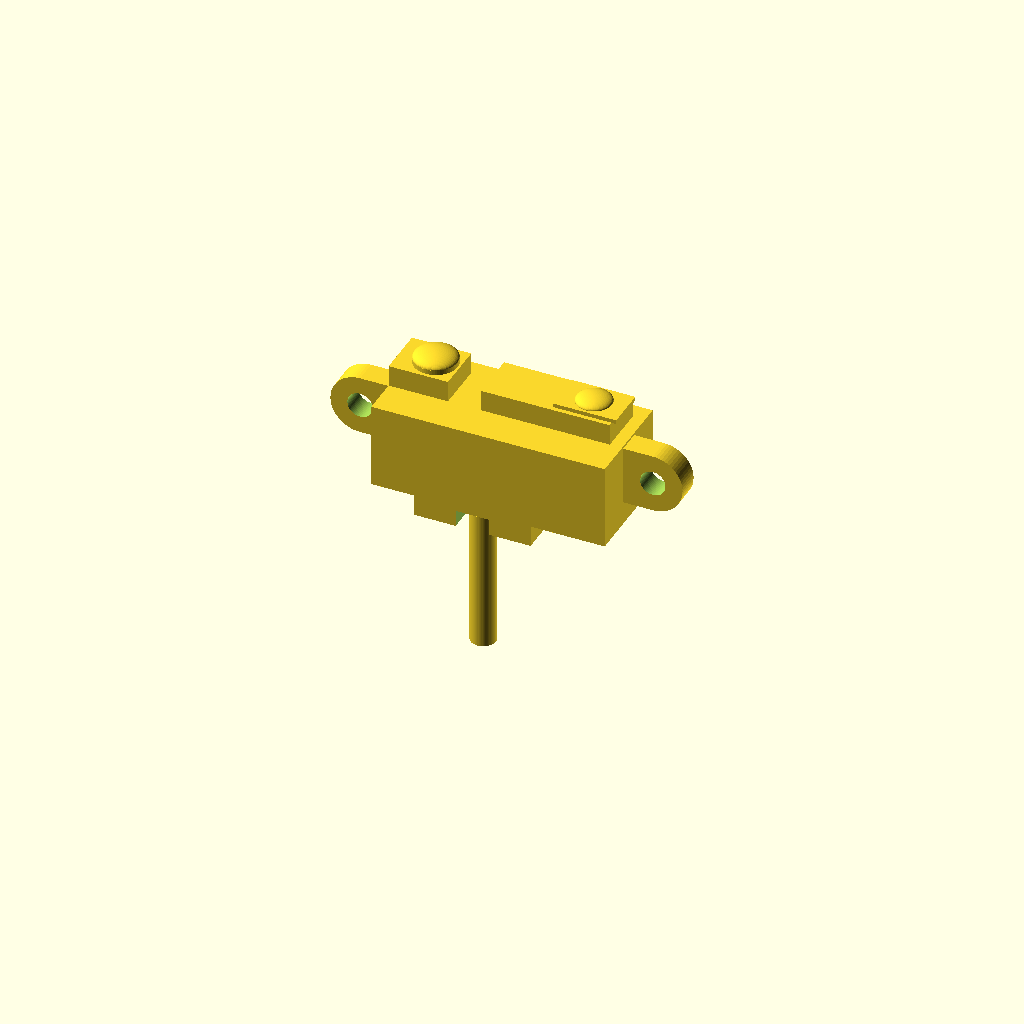
Cell 1: the model at its default parameters.
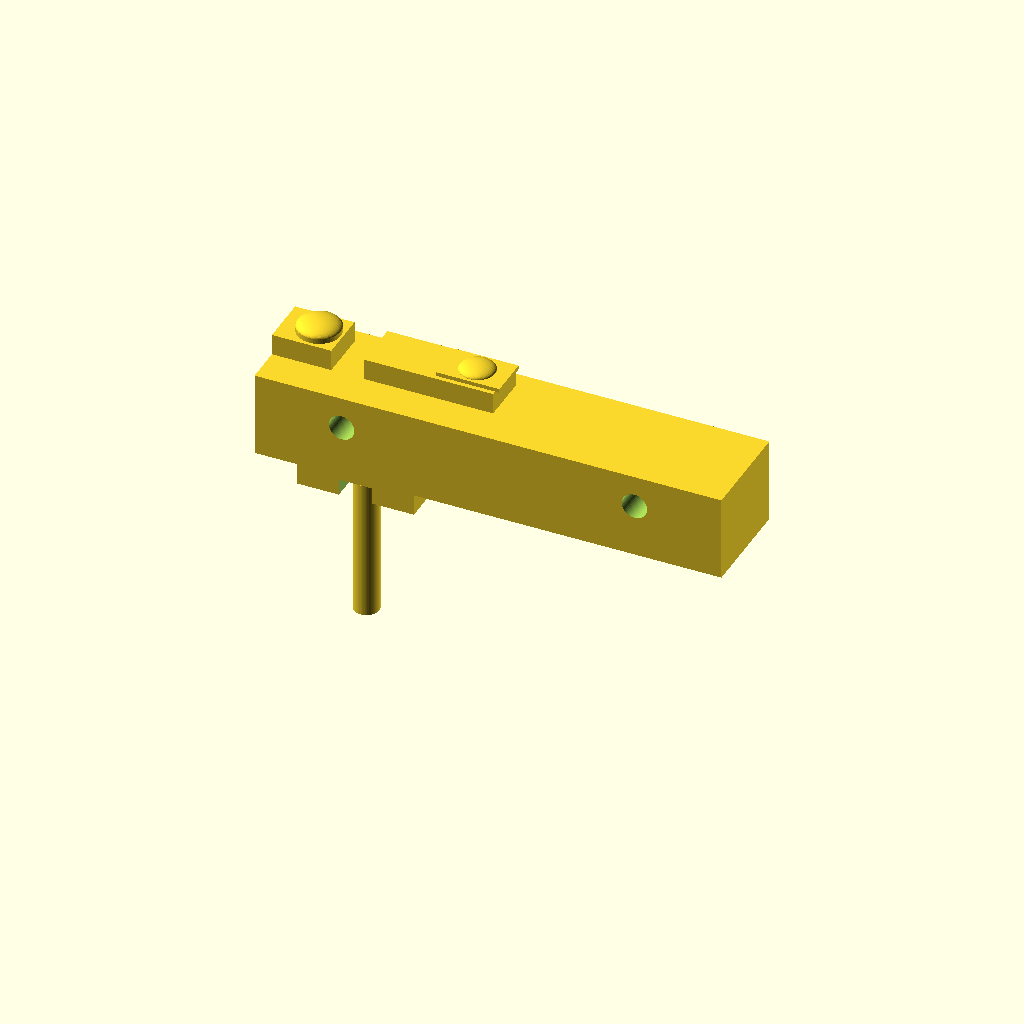
Cell 2: body_l = 59 (everything else at default).
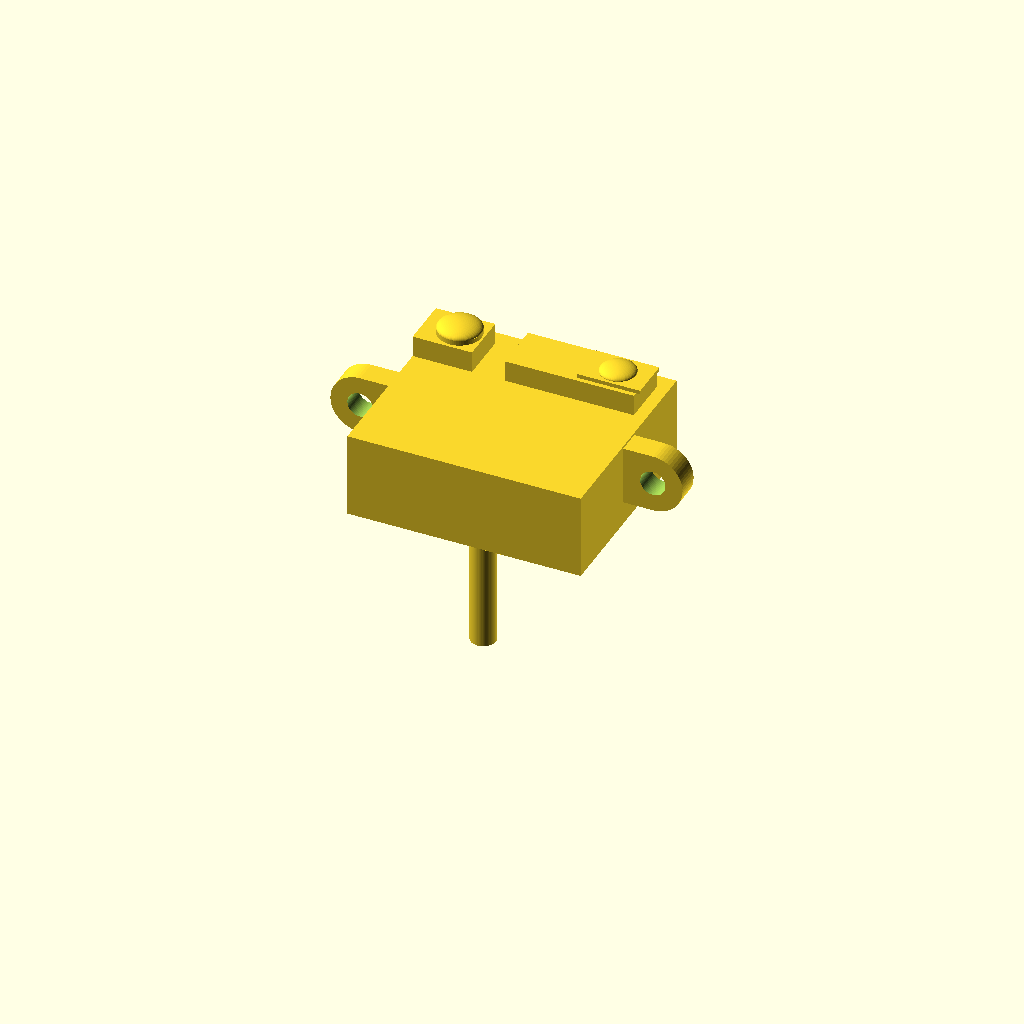
Cell 3: the same model with body_w = 26.
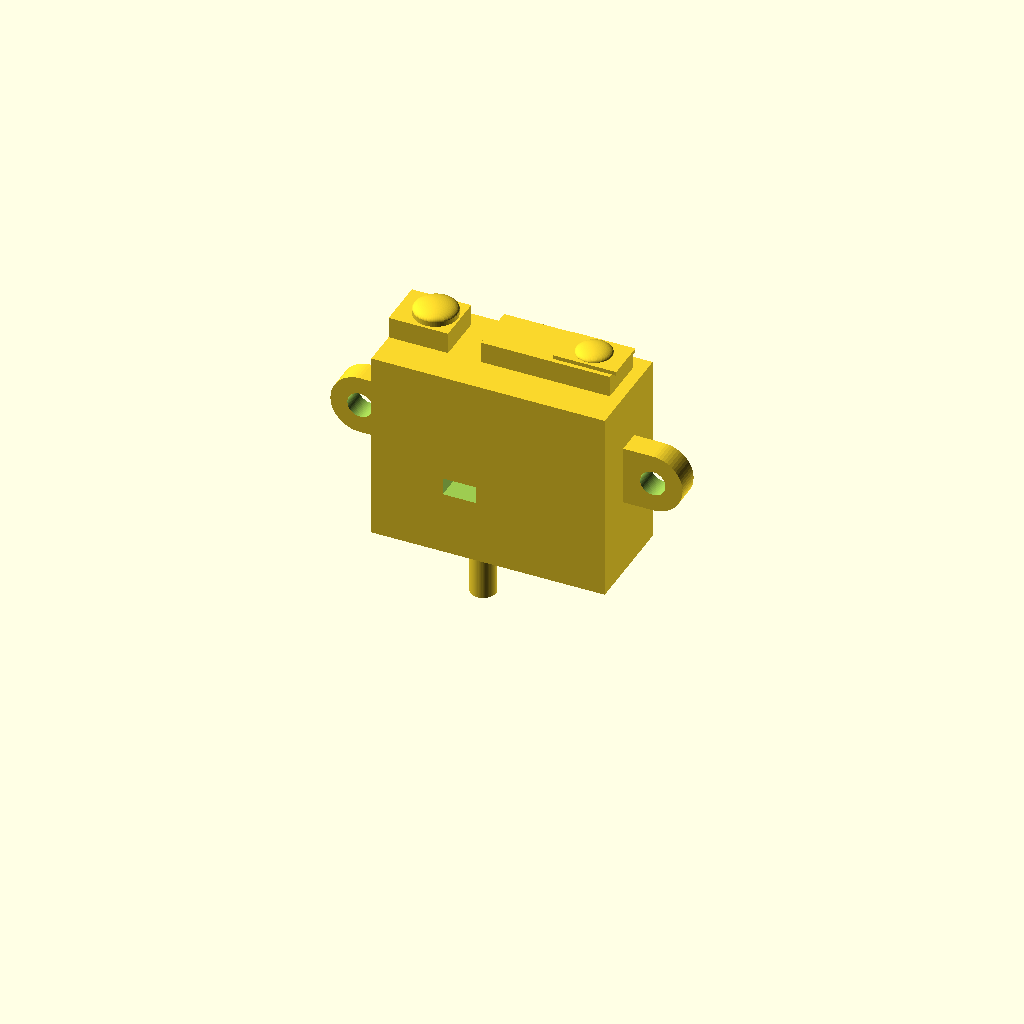
Cell 4: the same model with total_h = 27.
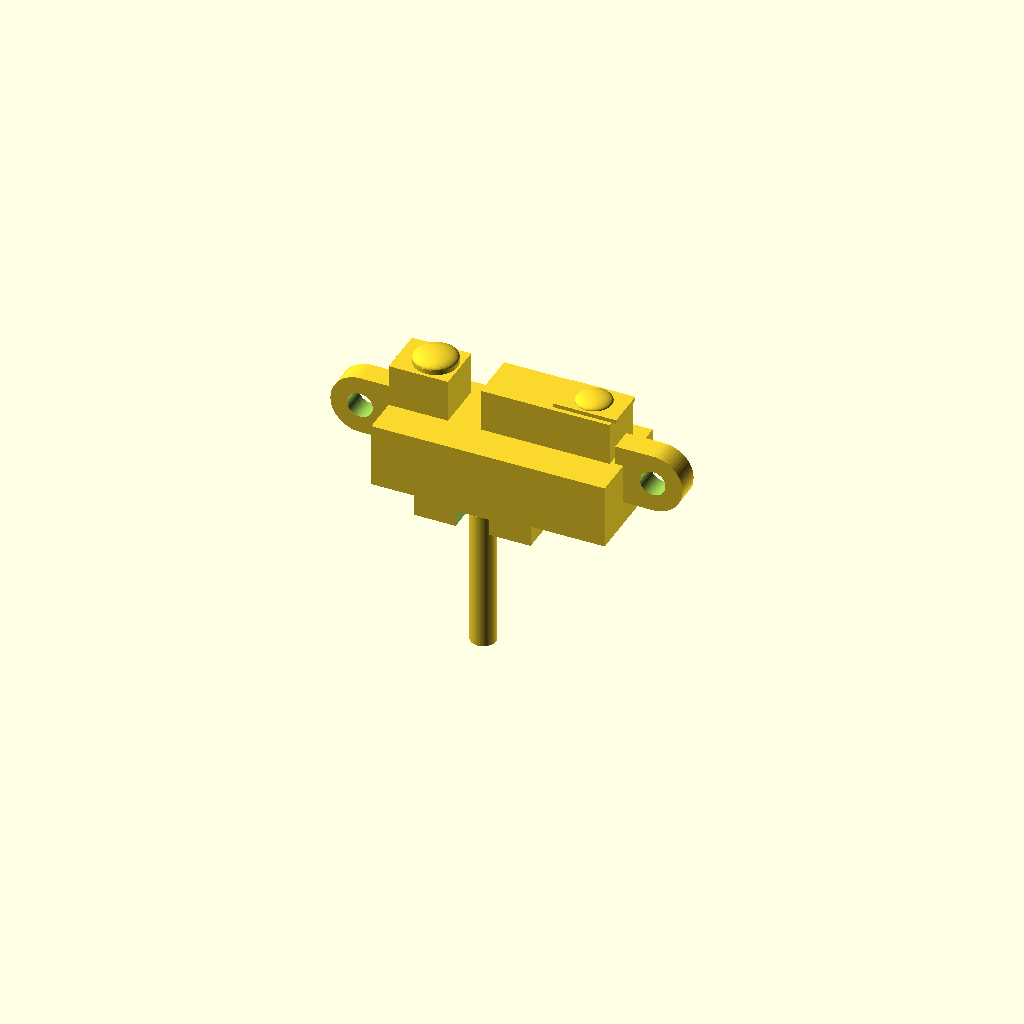
Cell 5: the same model with turret_h = 5.4.
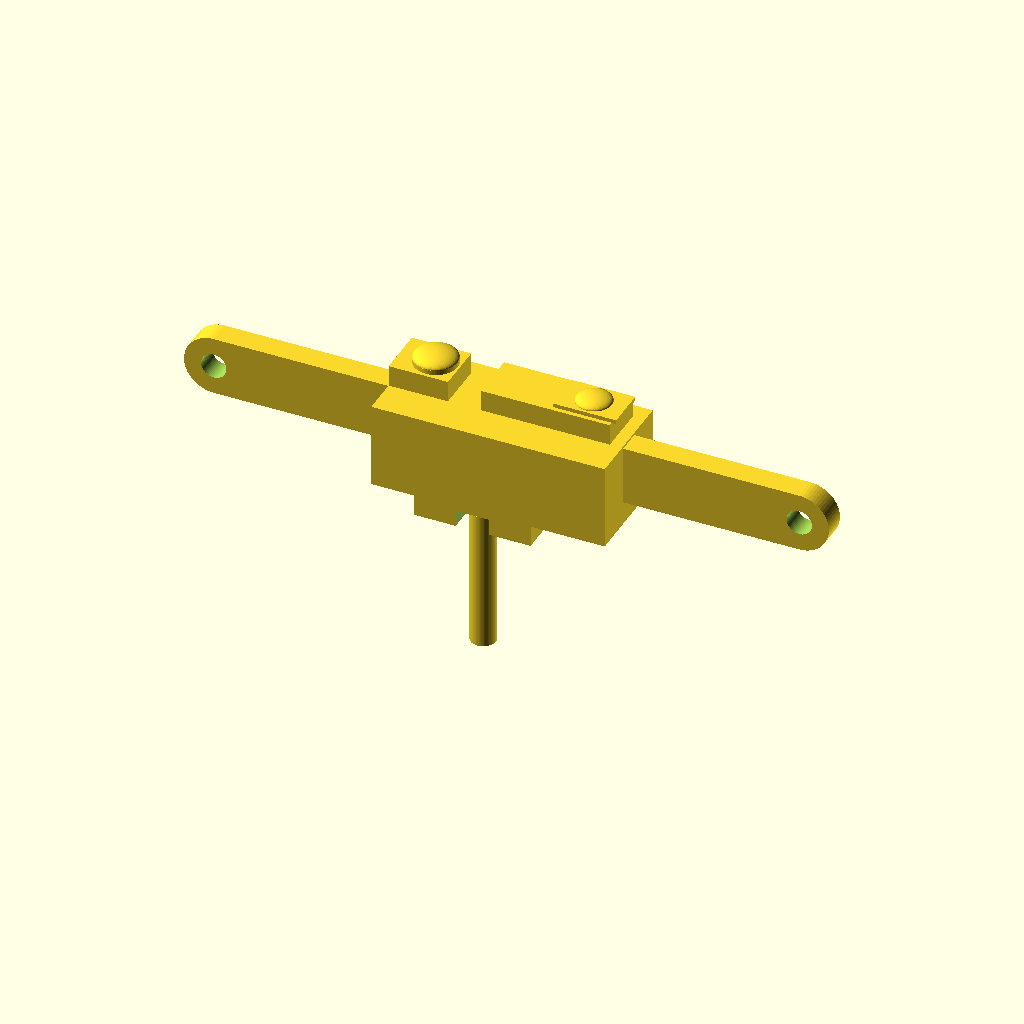
Cell 6 — hole_pitch set to 74, the other parameters unchanged.
One fixed orthographic camera (rotation 55°, 0°, 25°; colour scheme Cornfield) for every cell.
Source of the model, results/tier-4-gp2y0a21yk/pdf-page_claude-fable-5-14fe54ac86a1-2026-06-09T18-48-50-838Z/final.scad:
// ============================================================
// Sharp GP2Y0A21YK0F  IR 測距センサ (10-80cm, アナログ出力)
// データシート p.2 "Outline Dimensions" による外形モデル
// 単位: mm / 原点: 本体ケース中心 / +Z: 上(レンズ側) / +Y: 前方
// ============================================================
$fn = 64;

// ---------------- データシート寸法 ----------------
body_l       = 29.5;            // 本体ケース長さ (X)
body_w       = 13.0;            // 本体ケース奥行 (Y)
total_h      = 13.5;            // レンズ突起込み全高 (Z)
turret_h     = 2.7;             // レンズ突起の飛び出し量
case_h       = total_h - turret_h;

hole_pitch   = 37.0;            // 取付穴ピッチ
hole_d       = 3.2;             // φ3.2 hole
tab_r        = 3.75;            // R3.75 取付タブ
tab_t        = 3.0;             // タブ厚 (Y方向, 近似)

em_turret_w  = 7.5;             // 発光側レンズ突起の幅
turret_gap   = 4.15;            // 突起間ギャップ
det_turret_w = 16.3;            // 受光側レンズ突起の幅
turret_d     = 6.3;             // 突起の奥行 (Y)
turret_setb  = 2.0;             // 前面からのセットバック

em_cx  = -body_l/2 + 4.5;       // * 発光レンズ中心 (左端から4.5)
det_cx = em_cx + 20.0;          // * レンズ中心間 20±0.1

bar_w     = 14.75;              // 連結バー幅
bar_x0    = -body_l/2 + 3.75;   // バー左端 (ケース左端から3.75)
overall_h = 18.9;               // ( ) バー込み参考全高
bar_h     = overall_h - total_h;// = 5.4
bar_d     = 6.0;                // バー奥行 (近似)
pwb_t     = 1.2;                // PWB 厚
conn_w    = 10.1;               // コネクタ部幅
conn_d    = 3.3;                // ( ) コネクタ部奥行

cable_d   = 3.2;                // ケーブル簡易表現
cable_l   = 18;

// -------- 派生 Z レベル --------
z_top      =  total_h/2;        //  +6.75 (レンズ頂面)
z_case_top =  z_top - turret_h; //  +4.05 (ケース上面)
z_bot      = -total_h/2;        //  -6.75 (ケース底面)
z_bar_bot  =  z_bot - bar_h;    // -12.15 (バー底面)

turret_yc  = body_w/2 - turret_setb - turret_d/2;  // 突起のY中心
conn_cx    = bar_x0 + bar_w/2;                     // ケーブル取出しX

// ---------------- 部品モジュール ----------------

// 取付タブ (本体側面から張り出す耳 / φ3.2 穴)
module mount_tab(s) {
    hull() {
        translate([s*hole_pitch/2, 0, 0])
            rotate([90, 0, 0])
                cylinder(r = tab_r, h = tab_t, center = true);
        translate([s*(body_l/2 - 0.5), 0, 0])
            cube([1, tab_t, 2*tab_r], center = true);
    }
}

// レンズ突起 (上面ターレット)
module lens_turret(x0, w) {
    translate([x0, turret_yc - turret_d/2, z_bot])
        cube([w, turret_d, total_h]);
}

// ---------------- 本体組立 ----------------
module gp2y0a21yk0f() {
    union() {
        difference() {
            union() {
                // --- 本体ケース ---
                translate([0, 0, (z_case_top + z_bot)/2])
                    cube([body_l, body_w, case_h], center = true);

                // --- レンズ突起 (発光側 / 受光側) ---
                lens_turret(-body_l/2, em_turret_w);
                lens_turret(-body_l/2 + em_turret_w + turret_gap,
                            det_turret_w);

                // --- 取付タブ x2 ---
                for (s = [-1, 1]) mount_tab(s);

                // --- 連結バー (下方向の延長部) ---
                translate([bar_x0, -bar_d/2, z_bar_bot])
                    cube([bar_w, bar_d, bar_h + 1]);

                // --- PWB (薄板, 参考表現) ---
                translate([bar_x0 + 0.5, -pwb_t/2, z_bar_bot + 0.5])
                    cube([bar_w - 1, pwb_t, bar_h]);

                // --- コネクタ部の張り出し ---
                translate([conn_cx, 0, z_bar_bot + 1.5])
                    cube([conn_w, conn_d + pwb_t, 3], center = true);
            }

            // --- 取付穴 φ3.2 x2 (Y方向貫通) ---
            for (s = [-1, 1])
                translate([s*hole_pitch/2, 0, 0])
                    rotate([90, 0, 0])
                        cylinder(d = hole_d, h = body_w + 10, center = true);

            // --- ケーブル取り出しの切欠き (バー底の U 溝) ---
            translate([conn_cx, 0, z_bar_bot + 1])
                cube([cable_d + 1, bar_d + conn_d + 4, 2.2], center = true);
        }

        // --- 発光側レンズ (円形窓) ---
        translate([em_cx, turret_yc, z_top])
            cylinder(d = 5.5, h = 0.6);
        translate([em_cx, turret_yc, z_top + 0.6])
            scale([1, 1, 0.35]) sphere(d = 5.5);

        // --- 受光側レンズ (矩形窓 + 内側円形レンズ) ---
        translate([det_cx, turret_yc, z_top + 0.25])
            cube([8.0, 5.2, 0.5], center = true);
        translate([det_cx, turret_yc, z_top + 0.5])
            scale([1, 1, 0.35]) sphere(d = 4.5);

        // --- ケーブル (JST PHR-3 への引き出し / 丸棒で簡易表現) ---
        translate([conn_cx, 0, z_bar_bot - cable_l + 1])
            cylinder(d = cable_d, h = cable_l);
    }
}

gp2y0a21yk0f();
Customizer parameters (derived from the source; name, type, default, range or options):
body_l: number, default 29.5
body_w: number, default 13
total_h: number, default 13.5
turret_h: number, default 2.7
hole_pitch: number, default 37
hole_d: number, default 3.2
tab_r: number, default 3.75
tab_t: number, default 3
em_turret_w: number, default 7.5
turret_gap: number, default 4.15
det_turret_w: number, default 16.3
turret_d: number, default 6.3
turret_setb: number, default 2
bar_w: number, default 14.75
overall_h: number, default 18.9
bar_d: number, default 6
pwb_t: number, default 1.2
conn_w: number, default 10.1
conn_d: number, default 3.3
cable_d: number, default 3.2
cable_l: number, default 18
